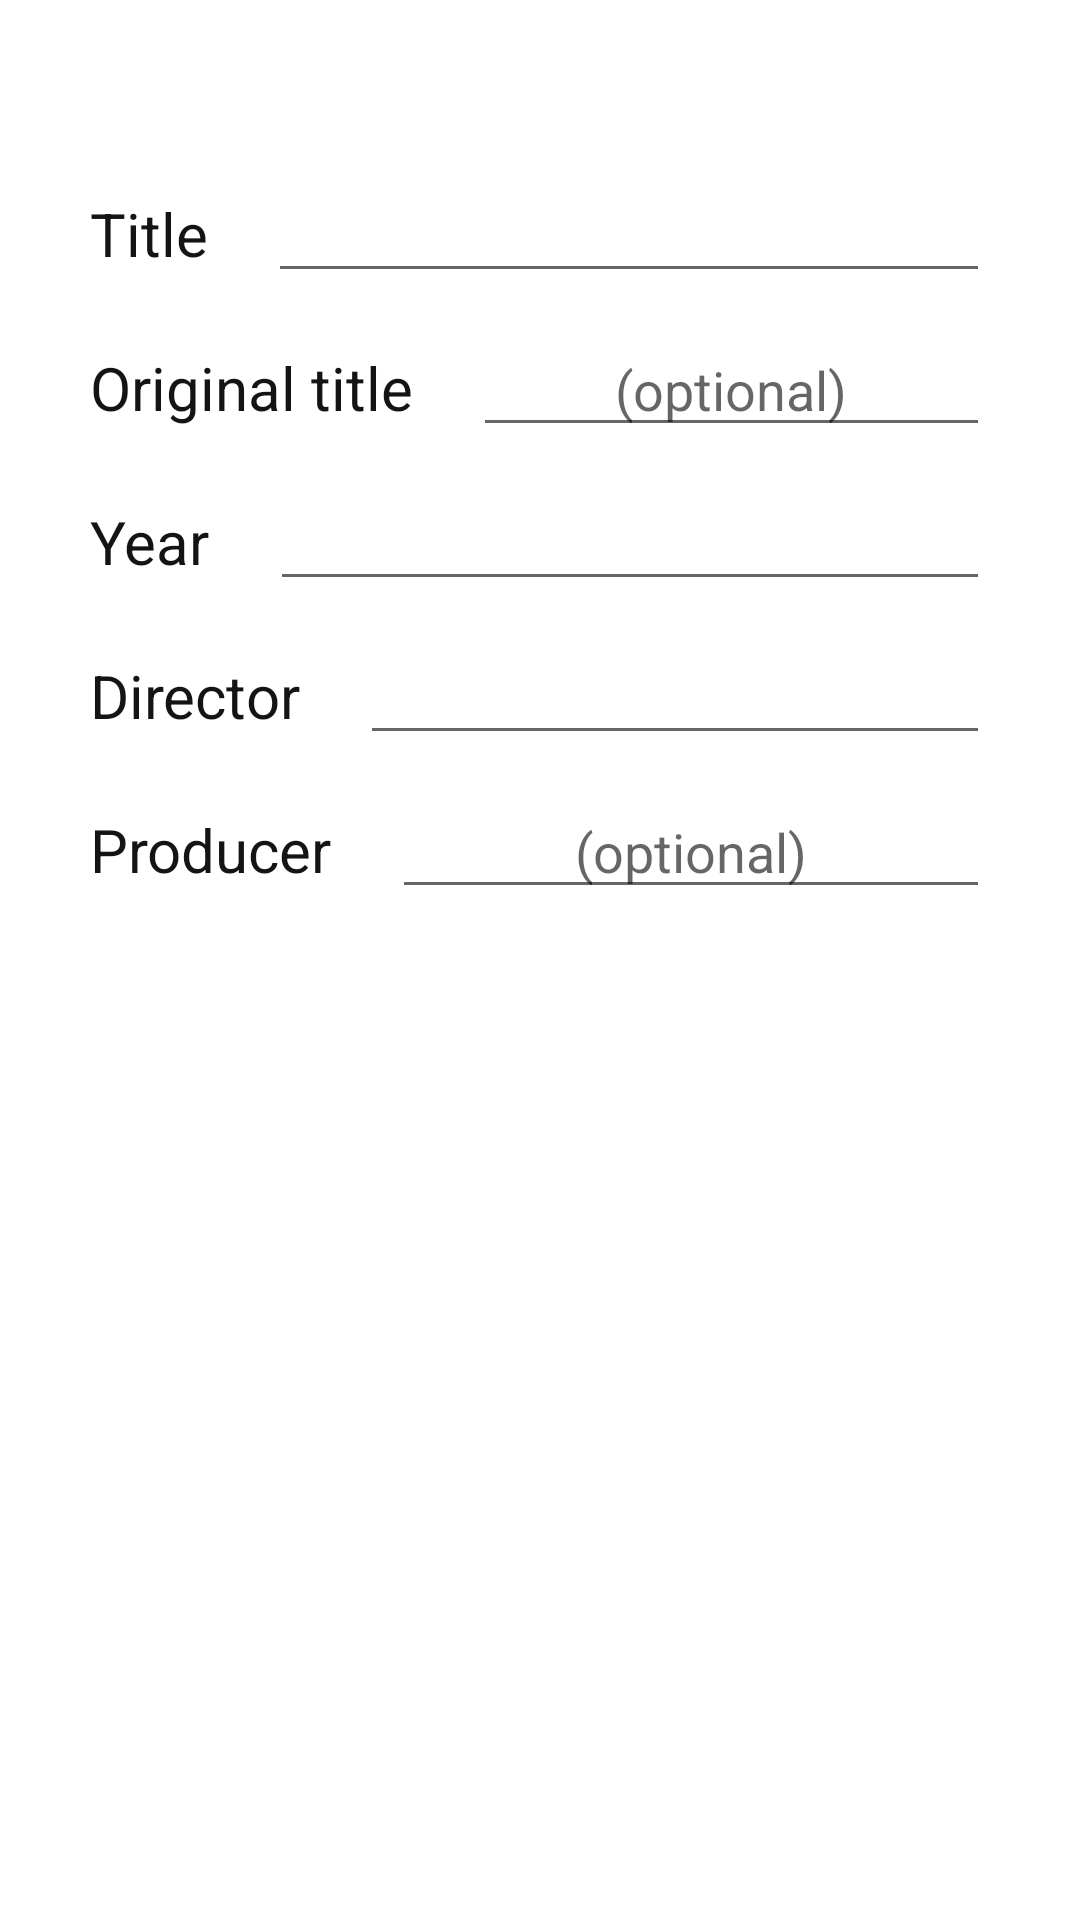

Layout XML and referenced resources for this Android screen:
<!-- AndroidManifest.xml: application theme Theme.MyMovie -->
<!-- res/layout/layout_add_movie.xml -->
<?xml version="1.0" encoding="utf-8"?>
<androidx.constraintlayout.widget.ConstraintLayout xmlns:android="http://schemas.android.com/apk/res/android"
    xmlns:app="http://schemas.android.com/apk/res-auto"
    android:layout_width="match_parent"
    android:layout_height="match_parent">


    <LinearLayout
        android:layout_width="match_parent"
        android:layout_height="wrap_content"
        android:layout_marginStart="30dp"
        android:layout_marginEnd="30dp"
        android:gravity="center"
        android:orientation="vertical"
        app:layout_constraintBottom_toBottomOf="parent"
        app:layout_constraintEnd_toEndOf="parent"
        app:layout_constraintStart_toStartOf="parent"
        app:layout_constraintTop_toTopOf="parent"
        app:layout_constraintVertical_bias="0.1">

        <LinearLayout
            android:layout_width="match_parent"
            android:layout_height="wrap_content"
            android:layout_marginBottom="10dp"
            android:layout_marginTop="20dp"
            android:orientation="horizontal">

            <TextView
                android:layout_width="wrap_content"
                android:layout_height="wrap_content"
                android:layout_marginEnd="20dp"
                android:text="@string/tag_title"
                android:textColor="?attr/colorPrimary"
                android:textSize="20sp" />

            <EditText
                android:id="@+id/am_title"
                android:layout_width="match_parent"
                android:layout_height="wrap_content"
                android:gravity="center_horizontal"
                android:maxLines="1"
                android:textColor="?attr/colorPrimary" />

        </LinearLayout>

        <LinearLayout
            android:layout_width="match_parent"
            android:layout_height="wrap_content"
            android:layout_marginBottom="10dp"
            android:orientation="horizontal">

            <TextView
                android:layout_width="wrap_content"
                android:layout_height="wrap_content"
                android:layout_marginEnd="20dp"
                android:text="@string/tag_orgTitle"
                android:textColor="?attr/colorPrimary"
                android:textSize="20sp" />

            <EditText
                android:id="@+id/am_orgTitle"
                android:layout_width="match_parent"
                android:layout_height="wrap_content"
                android:gravity="center_horizontal"
                android:maxLines="1"
                android:hint="@string/hint_optional"
                android:text=""
                android:textColor="?attr/colorPrimary" />

        </LinearLayout>

        <LinearLayout
            android:layout_width="match_parent"
            android:layout_height="wrap_content"
            android:layout_marginBottom="10dp"
            android:orientation="horizontal">

            <TextView
                android:layout_width="wrap_content"
                android:layout_height="wrap_content"
                android:layout_marginEnd="20dp"
                android:text="@string/tag_year"
                android:textColor="?attr/colorPrimary"
                android:textSize="20sp" />

            <EditText
                android:id="@+id/am_year"
                android:layout_width="match_parent"
                android:layout_height="wrap_content"
                android:inputType="number"
                android:gravity="center_horizontal"
                android:maxLines="1"
                android:textColor="?attr/colorPrimary" />

        </LinearLayout>

        <LinearLayout
            android:layout_width="match_parent"
            android:layout_height="wrap_content"
            android:layout_marginBottom="10dp"
            android:orientation="horizontal">

            <TextView
                android:layout_width="wrap_content"
                android:layout_height="wrap_content"
                android:layout_marginEnd="20dp"
                android:text="@string/tag_director"
                android:textColor="?attr/colorPrimary"
                android:textSize="20sp" />

            <EditText
                android:id="@+id/am_dir"
                android:layout_width="match_parent"
                android:layout_height="wrap_content"
                android:gravity="center_horizontal"
                android:maxLines="1"
                android:textColor="?attr/colorPrimary" />

        </LinearLayout>

        <LinearLayout
            android:layout_width="match_parent"
            android:layout_height="wrap_content"
            android:layout_marginBottom="10dp"
            android:orientation="horizontal">

            <TextView
                android:layout_width="wrap_content"
                android:layout_height="wrap_content"
                android:layout_marginEnd="20dp"
                android:text="@string/tag_producer"
                android:textColor="?attr/colorPrimary"
                android:textSize="20sp" />

            <EditText
                android:id="@+id/am_prod"
                android:layout_width="match_parent"
                android:layout_height="wrap_content"
                android:gravity="center_horizontal"
                android:hint="@string/hint_optional"
                android:text=""
                android:maxLines="1"
                android:textColor="?attr/colorPrimary" />

        </LinearLayout>

    </LinearLayout>

</androidx.constraintlayout.widget.ConstraintLayout>
<!-- resources referenced by this layout -->
<resources>
  <string name="hint_optional">(optional)</string>
  <string name="tag_director">Director</string>
  <string name="tag_orgTitle">Original title</string>
  <string name="tag_producer">Producer</string>
  <string name="tag_title">Title</string>
  <string name="tag_year">Year</string>
  <style name="Theme.MyMovie" parent="Theme.MaterialComponents.DayNight.NoActionBar">
          
          <item name="colorPrimary">#141414</item>
          <item name="colorPrimaryVariant">#141414</item>
          <item name="colorOnPrimary">#F8F8F8</item>
          
          <item name="colorSecondary">#141414</item>
          <item name="colorSecondaryVariant">#141414</item>
          <item name="colorOnSecondary">#141414</item>
          
          <item name="android:statusBarColor" tools:targetApi="l">?attr/colorPrimaryVariant</item>
          
      </style>
</resources>
